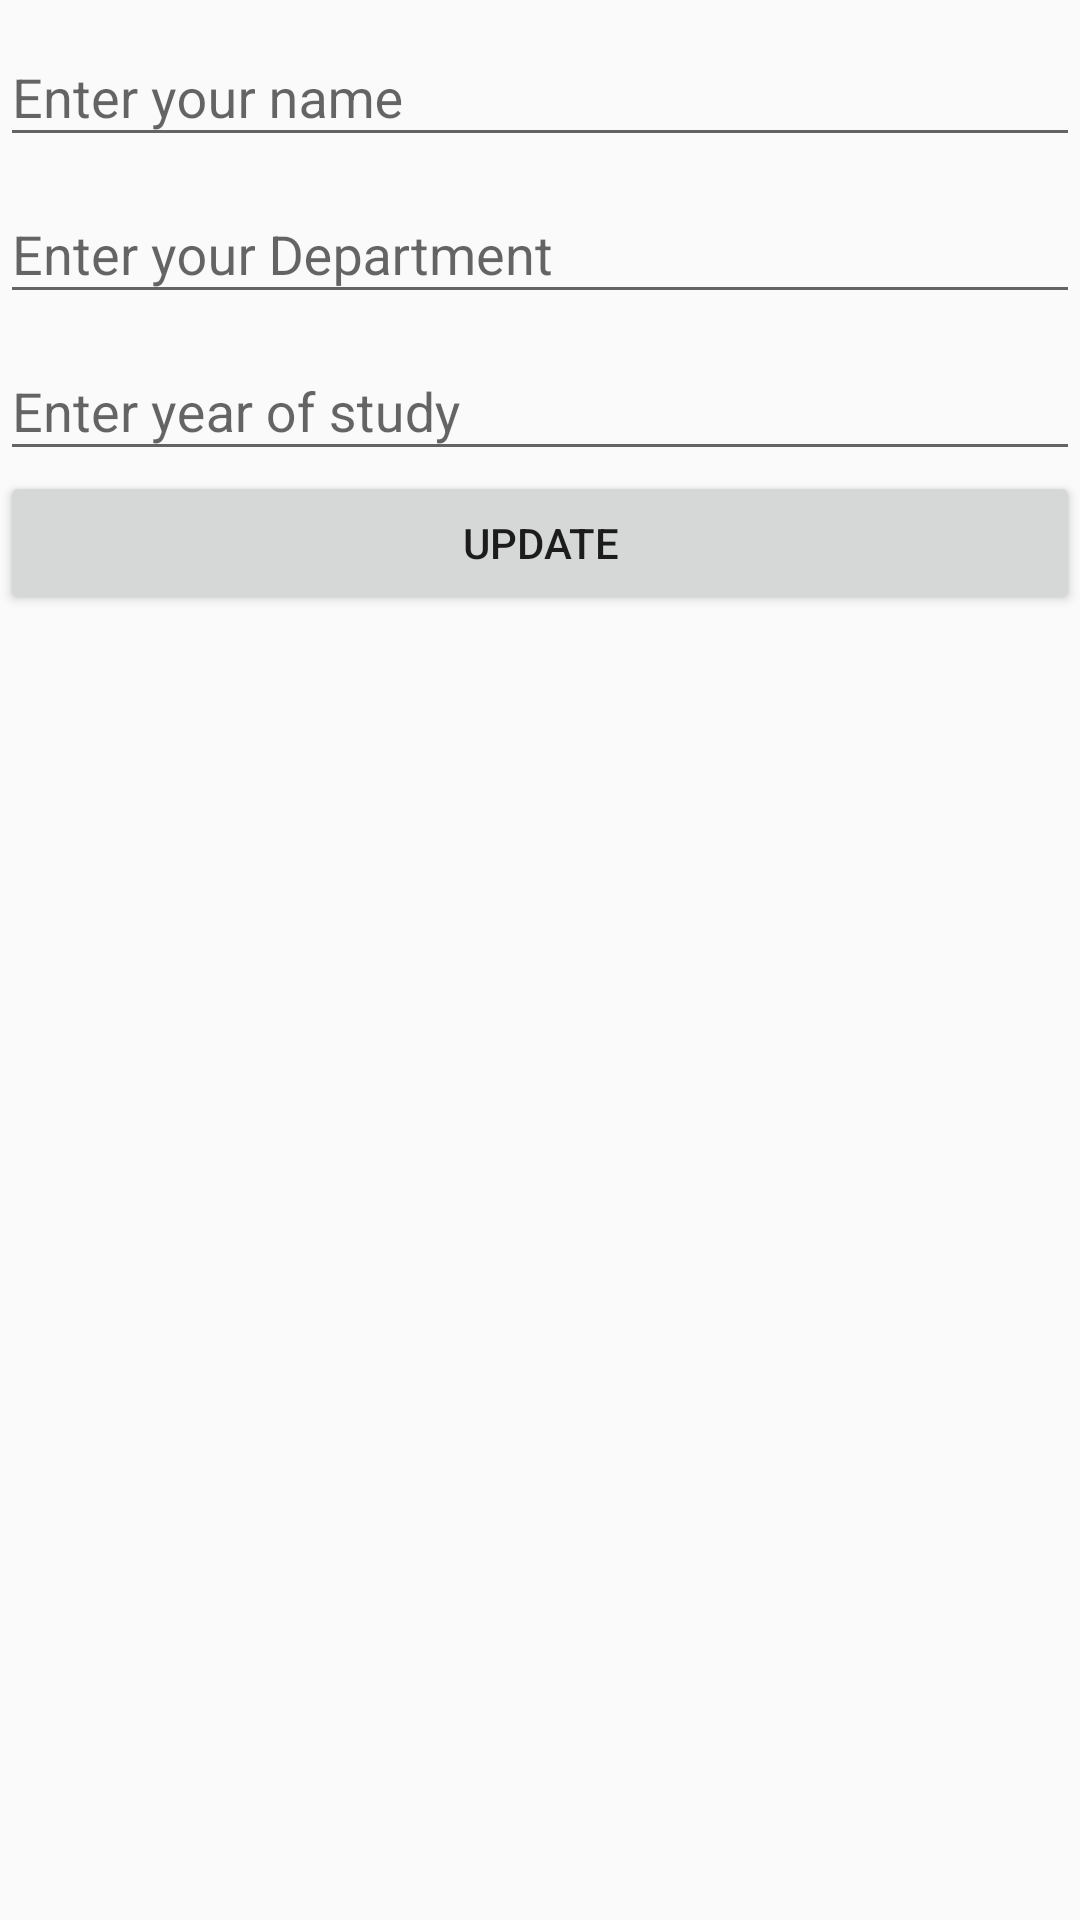

The Android layout XML behind this screen, and the referenced resources:
<!-- AndroidManifest.xml: application theme AppTheme -->
<!-- res/layout/student_profile_fragment.xml -->
<?xml version="1.0" encoding="utf-8"?>
<LinearLayout xmlns:android="http://schemas.android.com/apk/res/android"
    android:layout_width="match_parent"
    android:layout_height="match_parent"
    android:orientation="vertical">


    <android.support.design.widget.TextInputLayout
        android:layout_width="match_parent"
        android:layout_height="wrap_content">

        <EditText
            android:id="@+id/student_prf_id"
            android:layout_width="match_parent"
            android:layout_height="wrap_content"
            android:hint="Enter your name" />


    </android.support.design.widget.TextInputLayout>

    <android.support.design.widget.TextInputLayout
        android:layout_width="match_parent"
        android:layout_height="wrap_content">

        <EditText
            android:id="@+id/student_prf_Dept"
            android:layout_width="match_parent"
            android:layout_height="wrap_content"
            android:hint="Enter your Department" />


    </android.support.design.widget.TextInputLayout>

    <android.support.design.widget.TextInputLayout
        android:layout_width="match_parent"
        android:layout_height="wrap_content">

        <EditText
            android:id="@+id/student_prf_yos"
            android:layout_width="match_parent"
            android:layout_height="wrap_content"
            android:hint="Enter year of study" />
    </android.support.design.widget.TextInputLayout>

    <Button
        android:layout_width="match_parent"
        android:layout_height="wrap_content"
        android:id="@+id/prf_upd_btn"
        android:text="Update"
        />
</LinearLayout>
<!-- resources referenced by this layout -->
<resources>
  <style name="AppTheme" parent="Theme.AppCompat.Light.DarkActionBar">
          
          <item name="colorPrimary">@color/colorPrimary</item>
          <item name="colorPrimaryDark">@color/colorPrimaryDark</item>
          <item name="colorAccent">@color/colorAccent</item>
      </style>
  <!-- not gathered from this repository: default colours our renderer supplied (Android Studio template values) -->
  <color name="colorPrimary">#FF6200EE</color>
  <color name="colorPrimaryDark">#FF3700B3</color>
  <color name="colorAccent">#FF03DAC5</color>
</resources>
